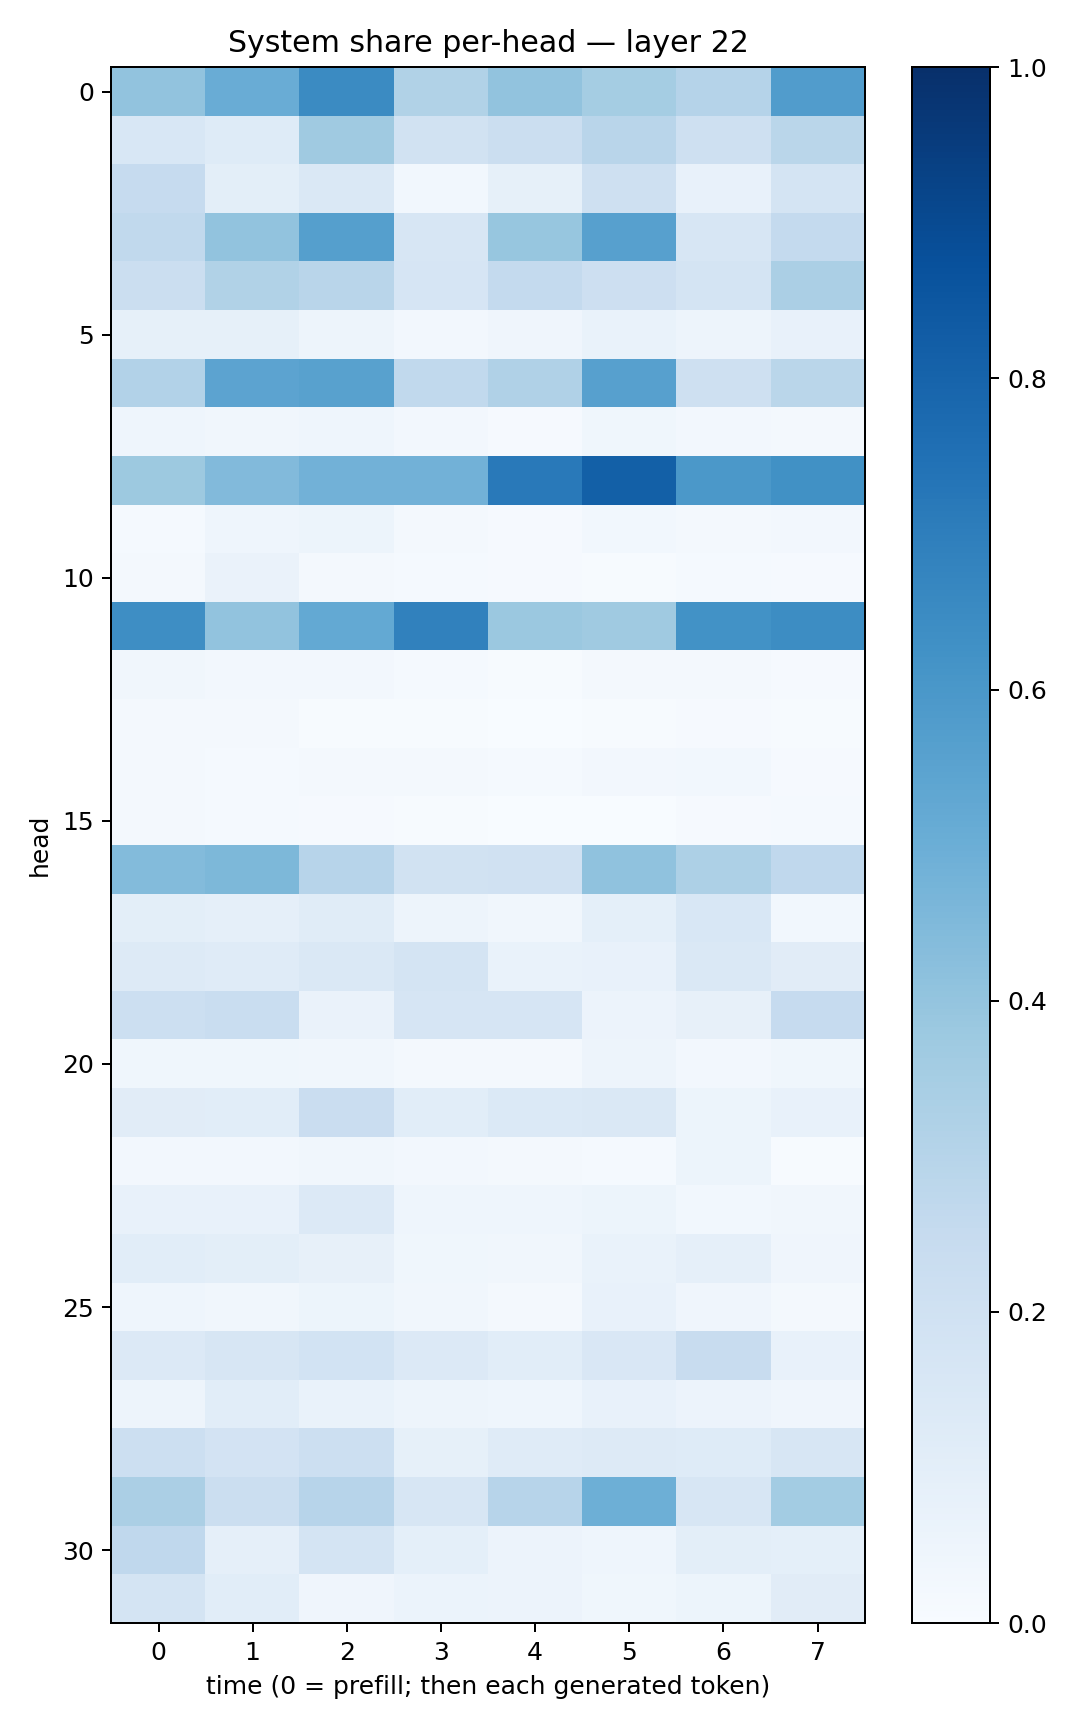

The file beside this chart, header and first rows:
0.40612012, 0.5048447, 0.6504183, 0.31395867, 0.40571803, 0.3517742, 0.3021943, 0.5769074
0.1529, 0.1216, 0.3704, 0.1875, 0.2234, 0.2902, 0.2052, 0.2886
0.2475, 0.09776, 0.1416, 0.03014, 0.08424, 0.2034, 0.07389, 0.1765
0.2645, 0.4033, 0.5663, 0.1569, 0.3917, 0.5613, 0.1622, 0.2552
0.22, 0.3156, 0.2905, 0.1663, 0.2577, 0.2141, 0.1788, 0.3322
0.08381, 0.0837, 0.04899, 0.02678, 0.04111, 0.06817, 0.04827, 0.07206
0.3098, 0.5462, 0.5569, 0.2618, 0.3165, 0.5601, 0.2037, 0.2876
0.04374, 0.03425, 0.04551, 0.02404, 0.01022, 0.03889, 0.02522, 0.01806
0.3754, 0.4426, 0.4821, 0.4808, 0.7151, 0.8132, 0.5946, 0.6284
0.01513, 0.04574, 0.05423, 0.01755, 0.01052, 0.03041, 0.01752, 0.02574
0.01912, 0.06532, 0.02256, 0.01467, 0.01122, 0.007422, 0.0153, 0.009709
0.6398, 0.4038, 0.5223, 0.684, 0.3801, 0.3694, 0.6224, 0.6434
0.03256, 0.02595, 0.02573, 0.01552, 0.00746, 0.0159, 0.01805, 0.009331
0.01775, 0.01702, 0.00745, 0.005735, 0.003681, 0.00507, 0.009648, 0.006067
0.01737, 0.01544, 0.02315, 0.0201, 0.01465, 0.02576, 0.0288, 0.01133
0.02025, 0.01429, 0.009289, 0.005911, 0.002274, 0.003206, 0.009574, 0.01561
0.4388, 0.4545, 0.2945, 0.1918, 0.1967, 0.4077, 0.3267, 0.2695
0.09861, 0.08953, 0.1154, 0.04798, 0.03501, 0.0931, 0.1535, 0.02748
0.132, 0.1204, 0.1435, 0.1722, 0.06854, 0.07597, 0.1421, 0.11
0.2167, 0.233, 0.0662, 0.1663, 0.1642, 0.05506, 0.07999, 0.2494
0.03602, 0.03533, 0.03295, 0.01921, 0.02176, 0.04999, 0.02734, 0.03788
0.112, 0.1088, 0.2272, 0.1081, 0.1372, 0.1477, 0.0526, 0.07203
0.02684, 0.02459, 0.03516, 0.02674, 0.02149, 0.0128, 0.05112, 0.006798
0.0736, 0.07113, 0.1336, 0.04356, 0.0439, 0.05088, 0.02946, 0.03415
0.1066, 0.09768, 0.07824, 0.03618, 0.0324, 0.06698, 0.08659, 0.04003
0.04685, 0.03151, 0.05315, 0.03388, 0.02192, 0.07632, 0.04028, 0.01826
0.1335, 0.1572, 0.1847, 0.1339, 0.1069, 0.1511, 0.2401, 0.07562
0.05073, 0.1063, 0.06821, 0.04982, 0.0463, 0.07669, 0.05541, 0.041
0.2175, 0.183, 0.215, 0.08433, 0.1191, 0.1268, 0.1222, 0.1564
0.3341, 0.2209, 0.2944, 0.1564, 0.2952, 0.4938, 0.162, 0.3571
0.2665, 0.08775, 0.1725, 0.09186, 0.05788, 0.04427, 0.1, 0.09091
0.1737, 0.1071, 0.0401, 0.06118, 0.05483, 0.03764, 0.0513, 0.1124
